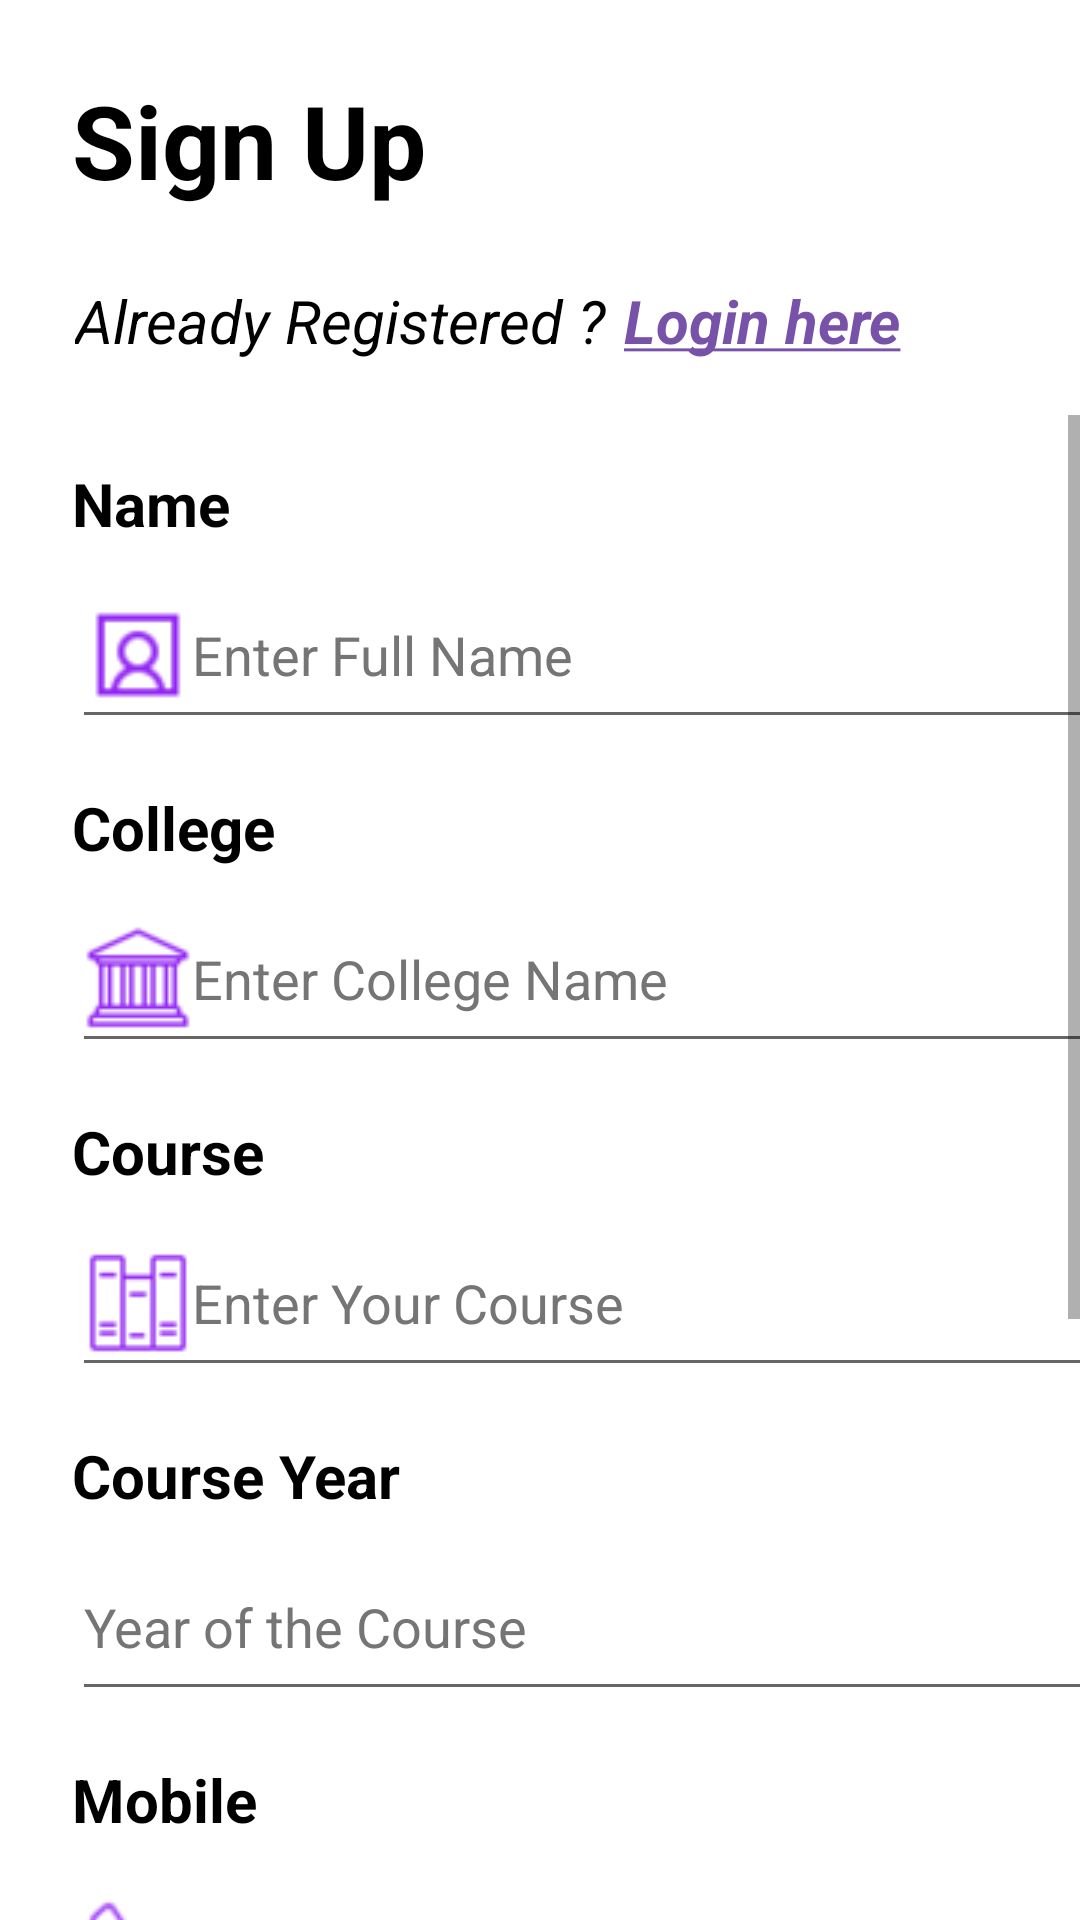

This screen was rendered from an Android layout file. Write that file and the resources it references.
<!-- AndroidManifest.xml: application theme Theme.Sankalan -->
<!-- res/layout/fragment_sign_up.xml -->
<?xml version="1.0" encoding="utf-8"?>
<androidx.constraintlayout.widget.ConstraintLayout xmlns:android="http://schemas.android.com/apk/res/android"
    xmlns:app="http://schemas.android.com/apk/res-auto"
    xmlns:tools="http://schemas.android.com/tools"
    android:layout_width="match_parent"
    android:layout_height="match_parent">

    <TextView
        android:id="@+id/loginHere"
        android:layout_width="wrap_content"
        android:layout_height="wrap_content"
        android:layout_marginStart="6dp"
        android:layout_marginTop="24dp"
        android:clickable="true"
        android:focusable="true"
        android:text="@string/login_here"
        android:textColor="@color/royal_purple"
        android:textSize="20sp"
        android:textStyle="italic|bold"
        app:layout_constraintStart_toEndOf="@+id/message_for_sign_in"
        app:layout_constraintTop_toBottomOf="@+id/sign_up"
        tools:ignore="UsingOnClickInXml,TouchTargetSizeCheck" />

    <TextView
        android:id="@+id/sign_up"
        android:layout_width="wrap_content"
        android:layout_height="wrap_content"
        android:layout_margin="24dp"
        android:layout_marginStart="35dp"
        android:text="@string/sign_up"
        android:textColor="@color/black"
        android:textSize="34sp"
        android:textStyle="bold"
        app:layout_constraintStart_toStartOf="parent"
        app:layout_constraintTop_toTopOf="parent" />

    <TextView
        android:id="@+id/message_for_sign_in"
        android:layout_width="wrap_content"
        android:layout_height="wrap_content"
        android:layout_marginStart="25dp"
        android:layout_marginTop="24dp"
        android:text="@string/already_registered"
        android:textColor="@color/black"
        android:textSize="20sp"
        android:textStyle="italic"
        app:layout_constraintStart_toStartOf="parent"
        app:layout_constraintTop_toBottomOf="@+id/sign_up" />

    <ScrollView
        android:layout_width="0dp"
        android:layout_height="0dp"
        android:layout_marginTop="18dp"
        app:layout_constraintBottom_toBottomOf="parent"
        app:layout_constraintEnd_toEndOf="parent"
        app:layout_constraintStart_toStartOf="parent"
        app:layout_constraintTop_toBottomOf="@+id/message_for_sign_in">

        <LinearLayout
            android:layout_width="match_parent"
            android:layout_height="wrap_content"
            android:orientation="vertical">

            <TextView
                android:id="@+id/NameTextView"
                android:layout_width="wrap_content"
                android:layout_height="wrap_content"
                android:layout_marginStart="24dp"
                android:layout_marginTop="16dp"
                android:text="@string/name"
                android:textColor="@color/black"
                android:textSize="20sp"
                android:textStyle="bold" />

            <EditText
                android:id="@+id/FullName"
                android:layout_width="360dp"
                android:layout_height="59dp"
                android:layout_marginStart="24dp"
                android:layout_marginTop="6dp"
                android:autofillHints="false"
                android:drawableStart="@drawable/name"
                android:ems="10"
                android:hint="@string/Enter_Name"
                android:inputType="textPersonName"
                android:textColorHint="#757575" />

            <TextView
                android:id="@+id/CollegeNameTextView"
                android:layout_width="wrap_content"
                android:layout_height="wrap_content"
                android:layout_marginStart="24dp"
                android:layout_marginTop="16dp"
                android:text="@string/CollegeName"
                android:textColor="@color/black"
                android:textSize="20sp"
                android:textStyle="bold" />

            <EditText
                android:id="@+id/CollegeName"
                android:layout_width="360dp"
                android:layout_height="59dp"
                android:layout_marginStart="24dp"
                android:layout_marginTop="6dp"
                android:autofillHints="false"
                android:drawableStart="@drawable/college"
                android:ems="10"
                android:hint="@string/College_Name"
                android:inputType="text"
                android:textColorHint="#757575" />

            <TextView
                android:id="@+id/CourseTextView"
                android:layout_width="wrap_content"
                android:layout_height="wrap_content"
                android:layout_marginStart="24dp"
                android:layout_marginTop="16dp"
                android:text="@string/CourseName"
                android:textColor="@color/black"
                android:textSize="20sp"
                android:textStyle="bold" />

            <EditText
                android:id="@+id/CourseName"
                android:layout_width="360dp"
                android:layout_height="59dp"
                android:layout_marginStart="24dp"
                android:layout_marginTop="6dp"
                android:autofillHints="false"
                android:drawableStart="@drawable/course"
                android:ems="10"
                android:hint="@string/Enter_course"
                android:inputType="text"
                android:textColorHint="#757575" />

            <TextView
                android:id="@+id/YearOfCourseTextView"
                android:layout_width="wrap_content"
                android:layout_height="wrap_content"
                android:layout_marginStart="24dp"
                android:layout_marginTop="16dp"
                android:text="@string/yoc"
                android:textColor="@color/black"
                android:textSize="20sp"
                android:textStyle="bold" />

            <EditText
                android:id="@+id/courseYear"
                android:layout_width="360dp"
                android:layout_height="59dp"
                android:layout_marginStart="24dp"
                android:layout_marginTop="6dp"
                android:autofillHints="false"
                android:drawableStart="@drawable/course_year"
                android:ems="10"
                android:hint="@string/Enter_Course_year"
                android:inputType="number"
                android:textColorHint="#757575" />

            <TextView
                android:id="@+id/MobileTextView"
                android:layout_width="wrap_content"
                android:layout_height="wrap_content"
                android:layout_marginStart="24dp"
                android:layout_marginTop="16dp"
                android:text="@string/mobile"
                android:textColor="@color/black"
                android:textSize="20sp"
                android:textStyle="bold" />

            <EditText
                android:id="@+id/mobileNum"
                android:layout_width="360dp"
                android:layout_height="59dp"
                android:layout_marginStart="24dp"
                android:layout_marginTop="6dp"
                android:autofillHints="false"
                android:drawableStart="@drawable/phone"
                android:ems="10"
                android:hint="@string/Enter_Mobile_Num"
                android:inputType="phone"
                android:textColorHint="#757575" />

            <TextView
                android:id="@+id/Email"
                android:layout_width="wrap_content"
                android:layout_height="wrap_content"
                android:layout_marginStart="24dp"
                android:layout_marginTop="16dp"
                android:text="@string/email_id"
                android:textColor="@color/black"
                android:textSize="20sp"
                android:textStyle="bold" />

            <EditText
                android:id="@+id/enterEmail"
                android:layout_width="360dp"
                android:layout_height="59dp"
                android:layout_marginStart="24dp"
                android:layout_marginTop="6dp"
                android:autofillHints="false"
                android:drawableStart="@drawable/email"
                android:ems="10"
                android:hint="@string/Enter_Email"
                android:inputType="textEmailAddress" />

            <TextView
                android:id="@+id/PasswordTextView"
                android:layout_width="wrap_content"
                android:layout_height="wrap_content"
                android:layout_marginStart="24dp"
                android:layout_marginTop="16dp"
                android:text="@string/password"
                android:textColor="@color/black"
                android:textSize="20sp"
                android:textStyle="bold" />

            <EditText
                android:id="@+id/createPassword"
                android:layout_width="360dp"
                android:layout_height="59dp"
                android:layout_marginStart="24dp"
                android:layout_marginTop="6dp"
                android:autofillHints="false"
                android:drawableStart="@drawable/password_logo"
                android:ems="10"
                android:hint="@string/enter_password"
                android:inputType="textPassword" />

            <Button
                android:id="@+id/signUp"
                android:layout_width="315dp"
                android:layout_height="59dp"
                android:layout_marginStart="48dp"
                android:layout_marginTop="6dp"
                android:layout_marginBottom="14dp"
                android:text="@string/sign_up"
                android:textAllCaps="false"
                android:textSize="15sp"
                android:textStyle="bold"
                app:flow_horizontalAlign="center"
                app:flow_verticalAlign="center"
                 />
        </LinearLayout>
    </ScrollView>

    <ProgressBar
        android:id="@+id/loading"
        android:layout_width="wrap_content"
        android:layout_height="0dp"
        android:layout_gravity="center"
        android:visibility="gone"
        app:layout_constraintBottom_toBottomOf="parent"
        app:layout_constraintEnd_toEndOf="parent"
        app:layout_constraintStart_toStartOf="parent"
        app:layout_constraintTop_toTopOf="parent" />
</androidx.constraintlayout.widget.ConstraintLayout>
<!-- resources referenced by this layout -->
<resources>
  <color name="black">#FF000000</color>
  <color name="royal_purple">#7851A9</color>
  <!-- drawable college: png bitmap (drawable, 1933 bytes) -->
  <!-- drawable course: png bitmap (drawable, 1263 bytes) -->
  <!-- drawable email: png bitmap (drawable, 678 bytes) -->
  <!-- drawable name: png bitmap (drawable, 1671 bytes) -->
  <!-- drawable phone: png bitmap (drawable, 2068 bytes) -->
  <string name="CollegeName">College</string>
  <string name="College_Name">Enter College Name</string>
  <string name="CourseName">Course</string>
  <string name="Enter_Course_year">Year of the Course</string>
  <string name="Enter_Email">Enter Your Email-Id</string>
  <string name="Enter_Mobile_Num">Enter Mobile Number</string>
  <string name="Enter_Name">Enter Full Name</string>
  <string name="Enter_course">Enter Your Course</string>
  <string name="already_registered">Already Registered ?</string>
  <string name="email_id">Email-ID</string>
  <string name="enter_password">Enter your password</string>
  <string name="login_here"><u>Login here</u></string>
  <string name="mobile">Mobile</string>
  <string name="name">Name</string>
  <string name="password">Password</string>
  <string name="sign_up">Sign Up</string>
  <string name="yoc">Course Year</string>
  <style name="Theme.Sankalan" parent="Theme.MaterialComponents.DayNight.NoActionBar">
  
          
          <item name="colorPrimary">@color/royal_purple</item>
          <item name="colorPrimaryVariant">@color/black</item>
          <item name="colorOnPrimary">@color/white</item>
          
          <item name="colorSecondary">@color/teal_200</item>
          <item name="colorSecondaryVariant">@color/teal_700</item>
          <item name="colorOnSecondary">@color/black</item>
          
          <item name="android:statusBarColor" tools:targetApi="l">?attr/colorPrimaryVariant</item>
          
      </style>
  <color name="white">#FFFFFFFF</color>
  <color name="teal_200">#FF03DAC5</color>
  <color name="teal_700">#FF018786</color>
</resources>
